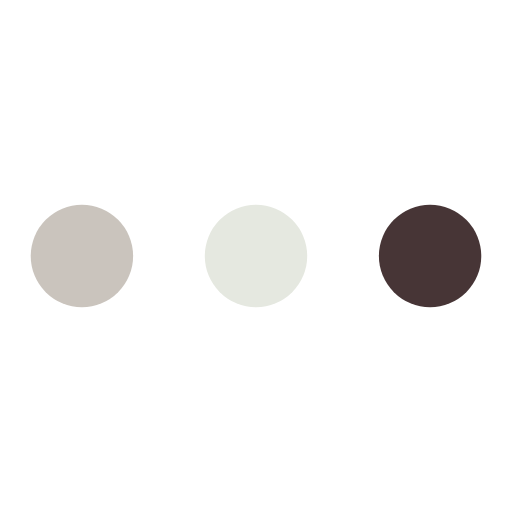
t = 0.00 s
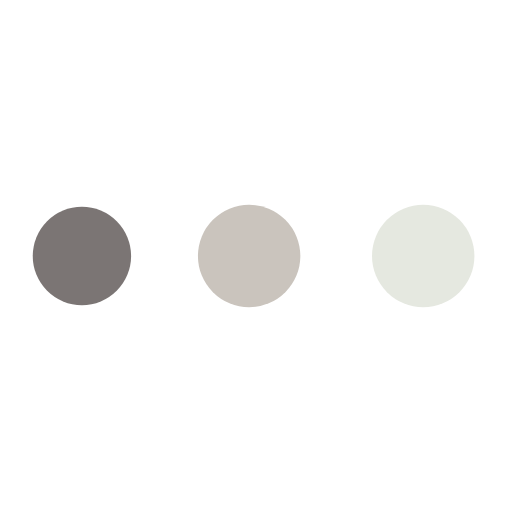
t = 0.19 s
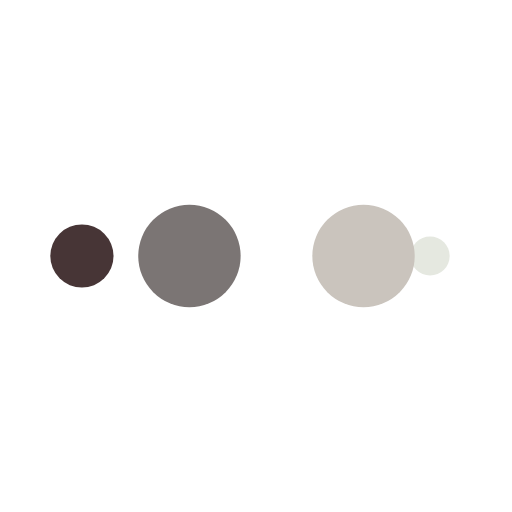
t = 0.31 s
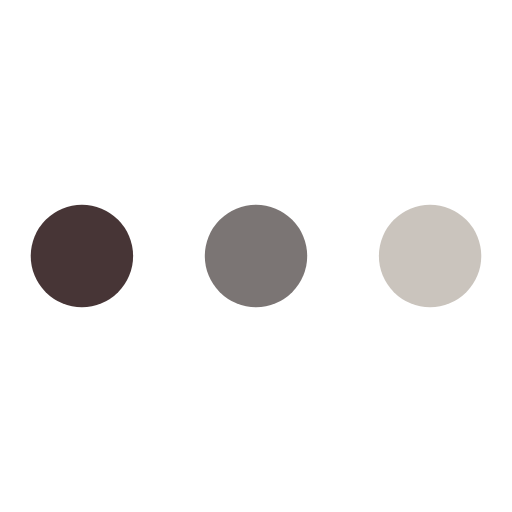
t = 0.50 s
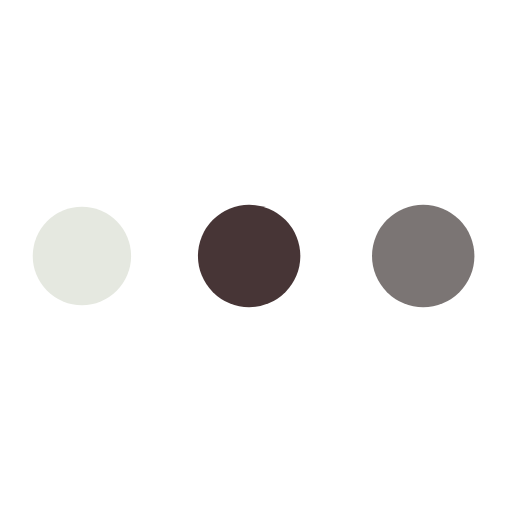
t = 0.69 s
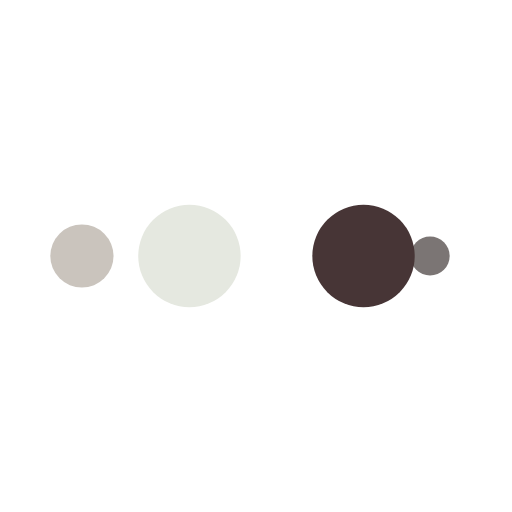
t = 0.81 s

The animated SVG that drew these frames (rendered in a browser with its animation timeline set to each time). Animation: 10 SMIL elements (animate=10); one cycle of 1.00 s, repeats indefinitely.

<?xml version="1.0" encoding="utf-8"?>
<svg xmlns="http://www.w3.org/2000/svg" xmlns:xlink="http://www.w3.org/1999/xlink" style="margin: auto; background: none; display: block; shape-rendering: auto;" width="100px" height="100px" viewBox="0 0 100 100" preserveAspectRatio="xMidYMid">
<circle cx="84" cy="50" r="10" fill="#473536">
    <animate attributeName="r" repeatCount="indefinite" dur="0.25s" calcMode="spline" keyTimes="0;1" values="10;0" keySplines="0 0.5 0.5 1" begin="0s"></animate>
    <animate attributeName="fill" repeatCount="indefinite" dur="1s" calcMode="discrete" keyTimes="0;0.25;0.5;0.75;1" values="#473536;#e5e8e0;#cac4bd;#7b7574;#473536" begin="0s"></animate>
</circle><circle cx="16" cy="50" r="10" fill="#473536">
  <animate attributeName="r" repeatCount="indefinite" dur="1s" calcMode="spline" keyTimes="0;0.25;0.5;0.75;1" values="0;0;10;10;10" keySplines="0 0.5 0.5 1;0 0.5 0.5 1;0 0.5 0.5 1;0 0.5 0.5 1" begin="0s"></animate>
  <animate attributeName="cx" repeatCount="indefinite" dur="1s" calcMode="spline" keyTimes="0;0.25;0.5;0.75;1" values="16;16;16;50;84" keySplines="0 0.5 0.5 1;0 0.5 0.5 1;0 0.5 0.5 1;0 0.5 0.5 1" begin="0s"></animate>
</circle><circle cx="50" cy="50" r="10" fill="#7b7574">
  <animate attributeName="r" repeatCount="indefinite" dur="1s" calcMode="spline" keyTimes="0;0.25;0.5;0.75;1" values="0;0;10;10;10" keySplines="0 0.5 0.5 1;0 0.5 0.5 1;0 0.5 0.5 1;0 0.5 0.5 1" begin="-0.25s"></animate>
  <animate attributeName="cx" repeatCount="indefinite" dur="1s" calcMode="spline" keyTimes="0;0.25;0.5;0.75;1" values="16;16;16;50;84" keySplines="0 0.5 0.5 1;0 0.5 0.5 1;0 0.5 0.5 1;0 0.5 0.5 1" begin="-0.25s"></animate>
</circle><circle cx="84" cy="50" r="10" fill="#cac4bd">
  <animate attributeName="r" repeatCount="indefinite" dur="1s" calcMode="spline" keyTimes="0;0.25;0.5;0.75;1" values="0;0;10;10;10" keySplines="0 0.5 0.5 1;0 0.5 0.5 1;0 0.5 0.5 1;0 0.5 0.5 1" begin="-0.5s"></animate>
  <animate attributeName="cx" repeatCount="indefinite" dur="1s" calcMode="spline" keyTimes="0;0.25;0.5;0.75;1" values="16;16;16;50;84" keySplines="0 0.5 0.5 1;0 0.5 0.5 1;0 0.5 0.5 1;0 0.5 0.5 1" begin="-0.5s"></animate>
</circle><circle cx="16" cy="50" r="10" fill="#e5e8e0">
  <animate attributeName="r" repeatCount="indefinite" dur="1s" calcMode="spline" keyTimes="0;0.25;0.5;0.75;1" values="0;0;10;10;10" keySplines="0 0.5 0.5 1;0 0.5 0.5 1;0 0.5 0.5 1;0 0.5 0.5 1" begin="-0.75s"></animate>
  <animate attributeName="cx" repeatCount="indefinite" dur="1s" calcMode="spline" keyTimes="0;0.25;0.5;0.75;1" values="16;16;16;50;84" keySplines="0 0.5 0.5 1;0 0.5 0.5 1;0 0.5 0.5 1;0 0.5 0.5 1" begin="-0.75s"></animate>
</circle>
<!-- [ldio] generated by https://loading.io/ --></svg>
